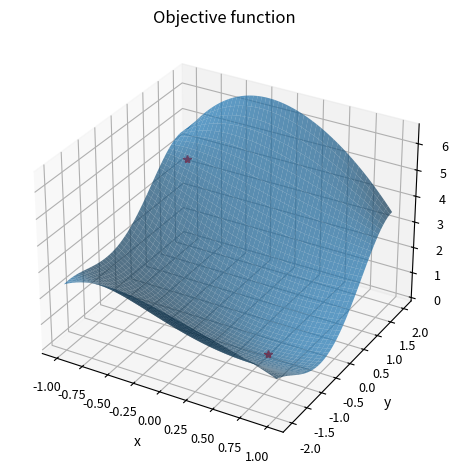
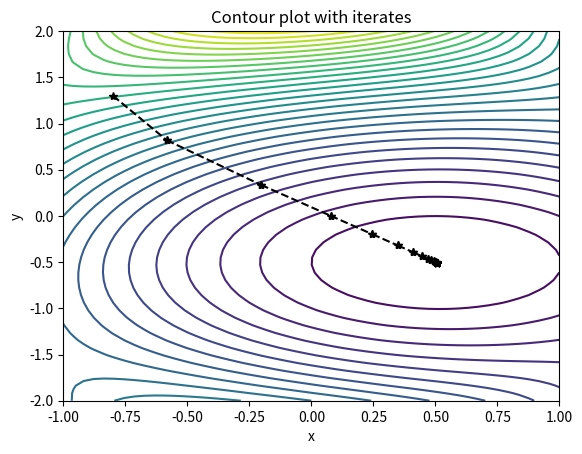

Here is the Python script that generated these plots, in order:
"""
"Gradien-free methods, such as Nelder-Mead simplex algorithm, is used to
minimize a non-linear function containing two variables. This method,
particularly, is fairly robust and works even if very little is known about
the objective function. However, in many situations, we do know more about
the objective function, and this fact allows us to devise faster and more
efficient algorithms for minimizing the function. We can do this by making
use of properties such as the gradient of the function.

The gradient of a function of more than one variable describes the rate of
change of the function in each of its component directions. This is a vector
of the partial derivatives of the function with respect to each of the
variables. From this gradient vector, we can deduce the direction in which
the function is increasing most rapidly and, conversely, the direction in which
the function is decreasing most rapidly from any given position. This gives us
the basis for gradient descent methods for minimizing a function. The algorithm
is very simple: given a starting position, x, we compute the gradient at this x
and the corresponding direction in which the gradient is most rapidly decreasing,
then make a small step in that direction. After a few iterations, this will move
from the starting position to the minimum of the function.

This module illustrates how to implement an algorithm based on the steepest
descent algorithm to minimize an objective function within a bounded region.
"""
import numpy as np
import matplotlib.pyplot as plt

from mpl_toolkits.mplot3d import Axes3D

def descend(func, x0, grad, bounds, tol=1e-8, max_iter=100):
    xn = x0
    xnm1 = np.inf
    grad_xn = grad(x0)

    for i in range(max_iter):

        if  np.linalg.norm(xn - xnm1) < tol:
            break

        direction = -grad_xn
        xnm1 = xn
        xn = xn + 0.2 * direction
        grad_xn = grad(xn)

        yield i, xn, func(xn), grad_xn

def func(x):
    return ((x[0] - 0.5)**2 + (x[1] + 0.5)**2)*np.cos(0.5*x[0]*x[1])

def grad(x):
    c1 = x[0]**2 - x[0] + x[1]**2 + 0.5
    cos_t = np.cos(0.5*x[0]*x[1])
    sin_t = np.sin(0.5*x[0]*x[1])

    return np.array([
        (2*x[0]-1)*cos_t - 0.5*x[1]*c1*sin_t,
        (2*x[1]+1)*cos_t - 0.5*x[0]*c1*sin_t])

x_r = np.linspace(-1, 1)
y_r = np.linspace(-2, 2)
x, y = np.meshgrid(x_r, y_r)
z = func([x, y])

surf_fig = plt.figure(tight_layout=True)
surf_ax = surf_fig.add_subplot(projection="3d")
surf_ax.tick_params(axis="both", which="major", labelsize=9)
surf_ax.set(xlabel="x", ylabel="y", zlabel="z")
surf_ax.set_title("Objective function")
surf_ax.plot_surface(x, y, z, alpha=0.7)

x0 = np.array([-0.8, 1.3])
surf_ax.plot([x0[0]], [x0[1]], func(x0), "r*")

cont_fig, cont_ax = plt.subplots()
cont_ax.set(xlabel="x", ylabel="y")
cont_ax.set_title("Contour plot with iterates")
cont_ax.contour(x, y, z, levels=30)

bounds = ((-1, 1), (-2, 2))
xnm1 = x0

for i, xn, fxn, grad_xn in descend(func, x0, grad, bounds):
    cont_ax.plot([xnm1[0], xn[0]], [xnm1[1], xn[1]], "k*--")
    xnm1, grad_xnm1 = xn, grad_xn

print(f"iterations={i}")
print(f"min val at {xn}")
print(f"min func value = {fxn}")

surf_ax.plot([xn[0]], [xn[1]], func(xn), "r*")

plt.show()
